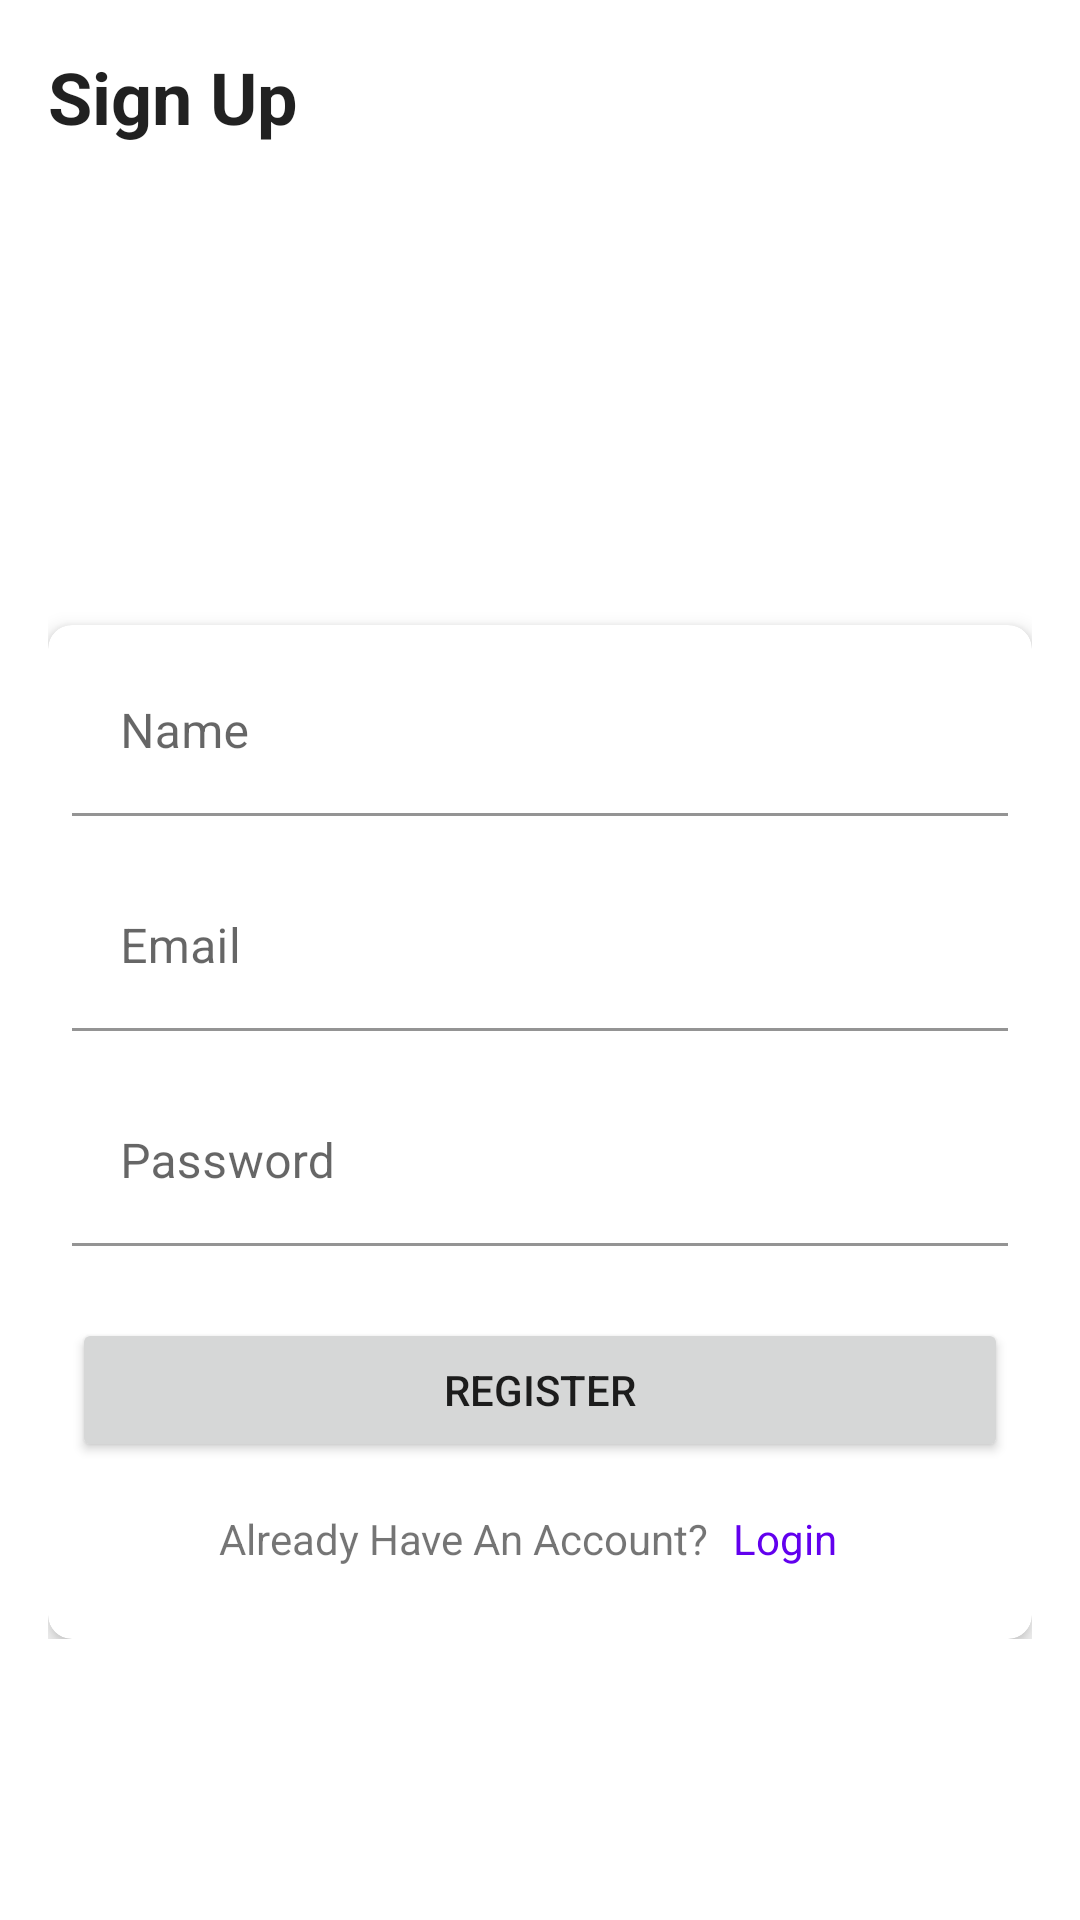

Here is an Android app screen rendered from its layout file. Give the layout XML and the strings, colors and styles it references.
<!-- AndroidManifest.xml: application theme Theme.InstantCrime -->
<!-- res/layout/activity_register.xml -->
<?xml version="1.0" encoding="utf-8"?>
<ScrollView xmlns:android="http://schemas.android.com/apk/res/android"
    xmlns:app="http://schemas.android.com/apk/res-auto"
    xmlns:tools="http://schemas.android.com/tools"
    android:layout_width="match_parent"
    android:layout_height="match_parent"
    android:background="@color/light_gray"
    android:padding="@dimen/std_screen_padding"
    tools:context=".ui.auth.RegisterActivity">

    <androidx.constraintlayout.widget.ConstraintLayout
        android:layout_width="match_parent"
        android:layout_height="wrap_content">

        <TextView
            android:id="@+id/textView"
            android:layout_width="wrap_content"
            android:layout_height="wrap_content"
            android:text="@string/sign_up_text"
            android:textAppearance="@style/TextAppearance.MaterialComponents.Headline5"
            android:textStyle="bold"
            app:layout_constraintStart_toStartOf="parent"
            app:layout_constraintTop_toTopOf="parent" />

        <androidx.cardview.widget.CardView
            android:id="@+id/auth_card_view"
            android:layout_width="match_parent"
            android:layout_height="wrap_content"
            android:layout_marginTop="160dp"
            android:maxWidth="400dp"
            app:cardCornerRadius="8dip"
            app:cardElevation="4dip"
            app:layout_constraintBottom_toBottomOf="parent"
            app:layout_constraintTop_toBottomOf="@id/textView">

            <LinearLayout
                android:layout_width="match_parent"
                android:layout_height="wrap_content"
                android:orientation="vertical"
                android:padding="@dimen/sm_inset">

                <com.google.android.material.textfield.TextInputLayout
                    android:layout_width="match_parent"
                    android:layout_height="match_parent">

                    <com.google.android.material.textfield.TextInputEditText
                        android:id="@+id/name_field"
                        android:layout_width="match_parent"
                        android:layout_height="wrap_content"
                        android:background="@android:color/transparent"
                        android:hint="@string/name_text"
                        android:inputType="text" />
                </com.google.android.material.textfield.TextInputLayout>

                <com.google.android.material.textfield.TextInputLayout
                    android:layout_width="match_parent"
                    android:layout_height="match_parent"
                    android:layout_marginTop="@dimen/std_spacing">

                    <com.google.android.material.textfield.TextInputEditText
                        android:id="@+id/email_field"
                        android:layout_width="match_parent"
                        android:layout_height="wrap_content"
                        android:background="@android:color/transparent"
                        android:hint="@string/email_text"
                        android:inputType="textEmailAddress" />
                </com.google.android.material.textfield.TextInputLayout>

                <com.google.android.material.textfield.TextInputLayout
                    android:layout_width="match_parent"
                    android:layout_height="match_parent"
                    android:layout_marginTop="@dimen/std_spacing">

                    <com.google.android.material.textfield.TextInputEditText
                        android:id="@+id/password_field"
                        android:layout_width="match_parent"
                        android:layout_height="wrap_content"
                        android:background="@android:color/transparent"
                        android:hint="@string/password_text"
                        android:inputType="textPassword" />
                </com.google.android.material.textfield.TextInputLayout>

                <Button
                    android:id="@+id/register_button"
                    android:layout_width="match_parent"
                    android:layout_height="wrap_content"
                    android:layout_marginTop="@dimen/btn_spacing"
                    android:text="@string/register_text" />

                <LinearLayout
                    android:layout_width="match_parent"
                    android:layout_height="match_parent"
                    android:gravity="center_horizontal"
                    android:orientation="horizontal"
                    android:padding="@dimen/sm_inset">

                    <TextView
                        android:layout_width="wrap_content"
                        android:layout_height="wrap_content"
                        android:text="@string/login_prompt_text" />

                    <TextView
                        android:id="@+id/login_text_view"
                        android:layout_width="wrap_content"
                        android:layout_height="wrap_content"
                        android:padding="@dimen/sm_inset"
                        android:text="@string/login_text"
                        android:textColor="?colorPrimary" />
                </LinearLayout>

            </LinearLayout>
        </androidx.cardview.widget.CardView>

        <ProgressBar
            android:id="@+id/register_progress_bar"
            style="?android:attr/progressBarStyle"
            android:layout_width="wrap_content"
            android:layout_height="wrap_content"
            android:layout_marginBottom="@dimen/std_screen_padding"
            android:indeterminateTint="?colorPrimary"
            android:visibility="gone"
            app:layout_constraintBottom_toTopOf="@id/auth_card_view"
            app:layout_constraintEnd_toEndOf="@id/auth_card_view"
            app:layout_constraintStart_toStartOf="@id/auth_card_view" />

    </androidx.constraintlayout.widget.ConstraintLayout>
</ScrollView>
<!-- resources referenced by this layout -->
<resources>
  <dimen name="btn_spacing">24dp</dimen>
  <dimen name="sm_inset">8dp</dimen>
  <dimen name="std_screen_padding">16dp</dimen>
  <dimen name="std_spacing">16dp</dimen>
  <string name="email_text">Email</string>
  <string name="login_prompt_text">Already Have An Account?</string>
  <string name="login_text">Login</string>
  <string name="name_text">Name</string>
  <string name="password_text">Password</string>
  <string name="register_text">Register</string>
  <string name="sign_up_text">Sign Up</string>
  <style name="Theme.InstantCrime" parent="Theme.MaterialComponents.DayNight.DarkActionBar">
          
          <item name="colorPrimary">@color/purple_500</item>
          <item name="colorPrimaryVariant">@color/purple_700</item>
          <item name="colorOnPrimary">@color/white</item>
          
          <item name="colorSecondary">@color/teal_200</item>
          <item name="colorSecondaryVariant">@color/teal_700</item>
          <item name="colorOnSecondary">@color/black</item>
          
          <item name="android:statusBarColor" tools:targetApi="l">?attr/colorPrimaryVariant</item>
          
      </style>
  <!-- not gathered from this repository: default colours our renderer supplied (Android Studio template values) -->
  <color name="purple_500">#FF6200EE</color>
  <color name="purple_700">#FF3700B3</color>
  <color name="teal_200">#FF03DAC5</color>
  <color name="teal_700">#FF018786</color>
  <color name="black">#FF000000</color>
  <color name="white">#FFFFFFFF</color>
</resources>
